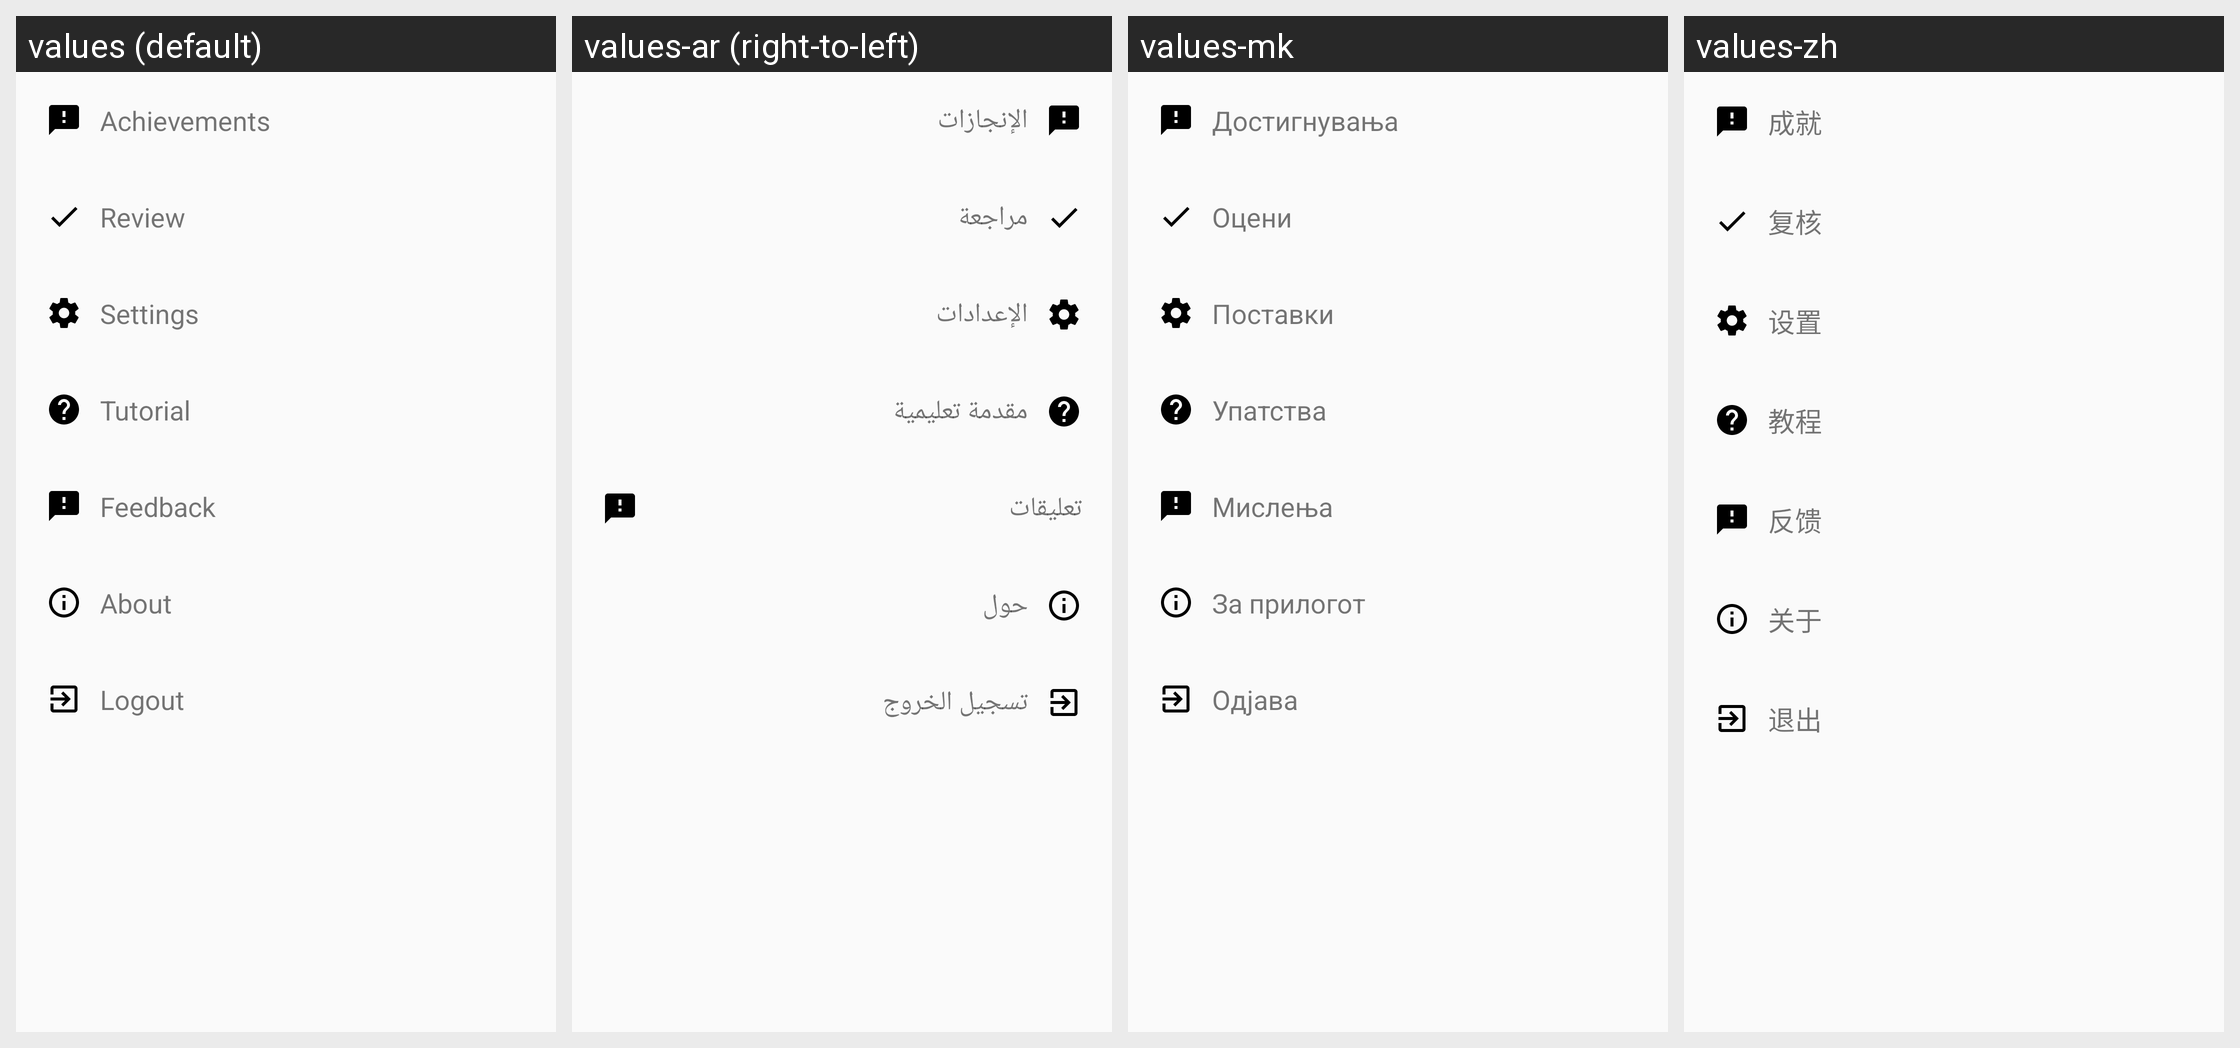

Here is an Android app screen in its default locale and in the app's own translations. Write out the translated-string differences for the strings that appear on this screen.
Android screen res/layout/fragment_more.xml rendered under 4 locales, left to right: values (default), values-ar (right-to-left), values-mk, values-zh. Device: Nexus 5 (rendered at 1080×1920; each locale shown at half size, 540×960, under a caption strip naming it); theme LightAppTheme.
Other locales in the repository, not shown: values-ab, values-af, values-ais, values-anp, values-arc, values-as, values-ast, values-az, values-azb, values-ba, values-ban, values-bcl, values-bg, values-blk, values-bn, values-br, values-bs, values-ca, values-ce, values-ckb, values-cs, values-csb, values-cy, values-da, values-de, values-diq, values-dty, values-el, values-en-rGB, values-eo, values-es, values-eu, values-fa, values-fi, values-fit, values-fo, values-fr, values-frp, values-frr, values-fur, values-ga, values-gcr, values-gl, values-got, values-gu, values-ha, values-haw, values-he, values-hi, values-hr, values-hrx, values-hsb, values-hu, values-hy, values-hyw, values-ia, values-id, values-in, values-io, values-is, values-it, values-iw, values-ja, values-ji, values-jv, values-ka, values-kaa, values-kab, values-kge, values-kjp, values-km, values-kn, values-ko, values-ko-rKP, values-krc, values-ks, values-ksh, values-ku, values-kum, values-kus, values-ky, values-la, values-lag, values-lb, values-lez, values-li, values-lrc, values-lt, values-lv, values-mag, values-mg, values-min, values-ml, values-mn, values-mni, values-mnw, values-mr, values-mrh, values-ms, values-mt, values-my, values-nb, values-ne, values-nl, values-nqo, values-oc, values-or, values-pa, values-pl, values-pms, values-pnb, values-ps, values-pt, values-pt-rBR, values-qq, values-ro, values-ru, values-sah, values-sat, values-sd, values-se, values-sh, values-si, values-sje, values-sk, values-skr, values-sl, values-smn, values-sms, values-sr, values-su, values-sv, values-sw, values-syl, values-szy, values-ta, values-tcy, values-te, values-th, values-tok, values-tr, values-tum, values-ug, values-uk, values-ur, values-uz, values-vec, values-vi, values-xal, values-xmf, values-yi, values-yue, values-zgh, values-zh-rCN, values-zh-rHK, values-zh-rTW.
Strings drawn on this screen, with the default value and each locale's value (text and hints the layout hard-codes, and strings that could not be matched under every locale, appear in the picture but are not listed):

Achievements
  values: Achievements
  values-ar: الإنجازات
  values-mk: Достигнувања
  values-zh: 成就

navigation_item_review
  values: Review
  values-ar: مراجعة
  values-mk: Оцени
  values-zh: 复核

menu_settings
  values: Settings
  values-ar: الإعدادات
  values-mk: Поставки
  values-zh: 设置

navigation_item_info
  values: Tutorial
  values-ar: مقدمة تعليمية
  values-mk: Упатства
  values-zh: 教程

navigation_item_feedback
  values: Feedback
  values-ar: تعليقات
  values-mk: Мислења
  values-zh: 反馈

navigation_item_about
  values: About
  values-ar: حول
  values-mk: За прилогот
  values-zh: 关于

navigation_item_logout
  values: Logout
  values-ar: تسجيل الخروج
  values-mk: Одјава
  values-zh: 退出
